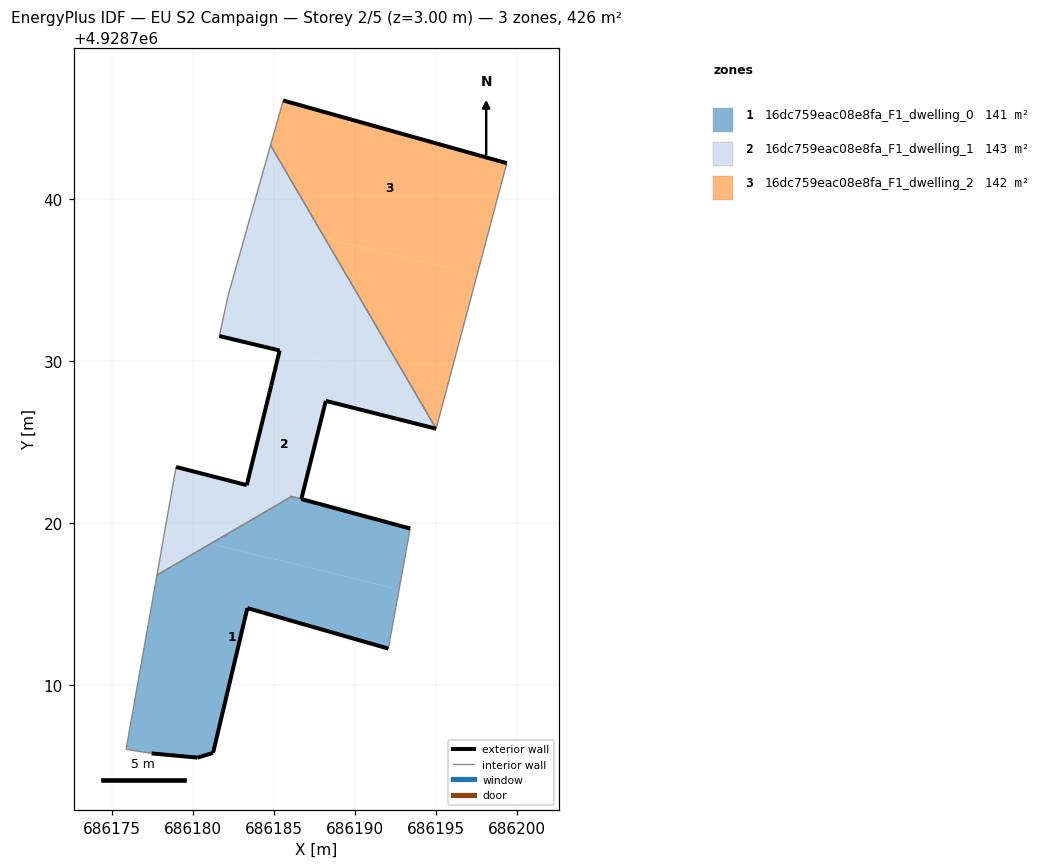
=== STOREY PLAN SPEC (per zone: floor XY polygon, exterior-wall plan segments, windows/doors) ===
zone 1: 16dc759eac08e8fa_F1_dwelling_0  (141.1 m²)
  floor: (686192.07, 4928712.26) (686192.73, 4928715.91) (686181.11, 4928718.74) (686177.79, 4928716.80) (686175.88, 4928706.04) (686177.46, 4928705.79) (686180.30, 4928705.53) (686181.25, 4928705.82) (686183.37, 4928714.76)
  floor: (686192.73, 4928715.91) (686193.42, 4928719.67) (686186.09, 4928721.65) (686181.11, 4928718.74)
  exterior wall: (686181.25, 4928705.82) – (686180.30, 4928705.53)  [1.0 m]
  exterior wall: (686180.30, 4928705.53) – (686177.46, 4928705.79)  [2.9 m]
  exterior wall: (686186.10, 4928721.65) – (686186.09, 4928721.65)  [0.0 m]
  exterior wall: (686186.70, 4928721.49) – (686186.70, 4928721.49)  [0.0 m]
  exterior wall: (686186.70, 4928721.49) – (686193.42, 4928719.67)  [7.0 m]
  exterior wall: (686192.07, 4928712.26) – (686183.37, 4928714.76)  [9.1 m]
  exterior wall: (686183.37, 4928714.76) – (686181.25, 4928705.82)  [9.2 m]
  interior walls: 5
zone 2: 16dc759eac08e8fa_F1_dwelling_1  (142.7 m²)
  floor: (686195.02, 4928725.83) (686193.31, 4928728.76) (686185.37, 4928730.70) (686185.36, 4928730.66) (686184.84, 4928728.49) (686183.33, 4928722.35) (686178.97, 4928723.47) (686178.26, 4928719.44) (686181.11, 4928718.74) (686186.10, 4928721.65) (686186.70, 4928721.49) (686188.21, 4928727.55)
  floor: (686181.11, 4928718.74) (686178.26, 4928719.44) (686177.79, 4928716.80)
  floor: (686193.31, 4928728.76) (686188.15, 4928737.59) (686183.50, 4928738.73) (686182.19, 4928734.10) (686181.64, 4928731.55) (686185.36, 4928730.66) (686185.37, 4928730.70)
  floor: (686188.15, 4928737.59) (686184.80, 4928743.33) (686183.50, 4928738.73)
  exterior wall: (686178.97, 4928723.47) – (686183.33, 4928722.35)  [4.5 m]
  exterior wall: (686183.33, 4928722.35) – (686184.84, 4928728.49)  [6.3 m]
  exterior wall: (686184.84, 4928728.49) – (686185.36, 4928730.66)  [2.2 m]
  exterior wall: (686185.36, 4928730.66) – (686181.64, 4928731.55)  [3.8 m]
  exterior wall: (686195.02, 4928725.83) – (686188.21, 4928727.55)  [7.0 m]
  exterior wall: (686188.21, 4928727.55) – (686186.70, 4928721.49)  [6.2 m]
  exterior wall: (686186.10, 4928721.65) – (686186.09, 4928721.65)  [0.0 m]
  interior walls: 6
zone 3: 16dc759eac08e8fa_F1_dwelling_2  (142.5 m²)
  floor: (686195.65, 4928728.19) (686197.54, 4928735.30) (686188.15, 4928737.59) (686193.31, 4928728.76)
  floor: (686197.54, 4928735.30) (686199.38, 4928742.22) (686185.58, 4928746.09) (686184.80, 4928743.33) (686188.15, 4928737.59)
  floor: (686195.02, 4928725.83) (686195.65, 4928728.19) (686193.31, 4928728.76)
  exterior wall: (686185.58, 4928746.09) – (686199.38, 4928742.22)  [14.3 m]
  interior walls: 3

=== DERIVED (storey summary) ===
Building: EU S2 Campaign
Storey: 2 of 5  (floor level z = 3.00 m)
Storey gross floor area: 426.2 m²
Zones on this storey: 3
  - 16dc759eac08e8fa_F1_dwelling_0: floor 141.1 m²; exterior wall 29.1 m (87.1 m²); WWR 0.0%
  - 16dc759eac08e8fa_F1_dwelling_1: floor 142.7 m²; exterior wall 30.2 m (90.5 m²); WWR 0.0%
  - 16dc759eac08e8fa_F1_dwelling_2: floor 142.5 m²; exterior wall 14.3 m (43.0 m²); WWR 0.0%
Zone adjacency (shared interzone walls):
  - 16dc759eac08e8fa_F1_dwelling_0 ↔ 16dc759eac08e8fa_F1_dwelling_1
  - 16dc759eac08e8fa_F1_dwelling_1 ↔ 16dc759eac08e8fa_F1_dwelling_2